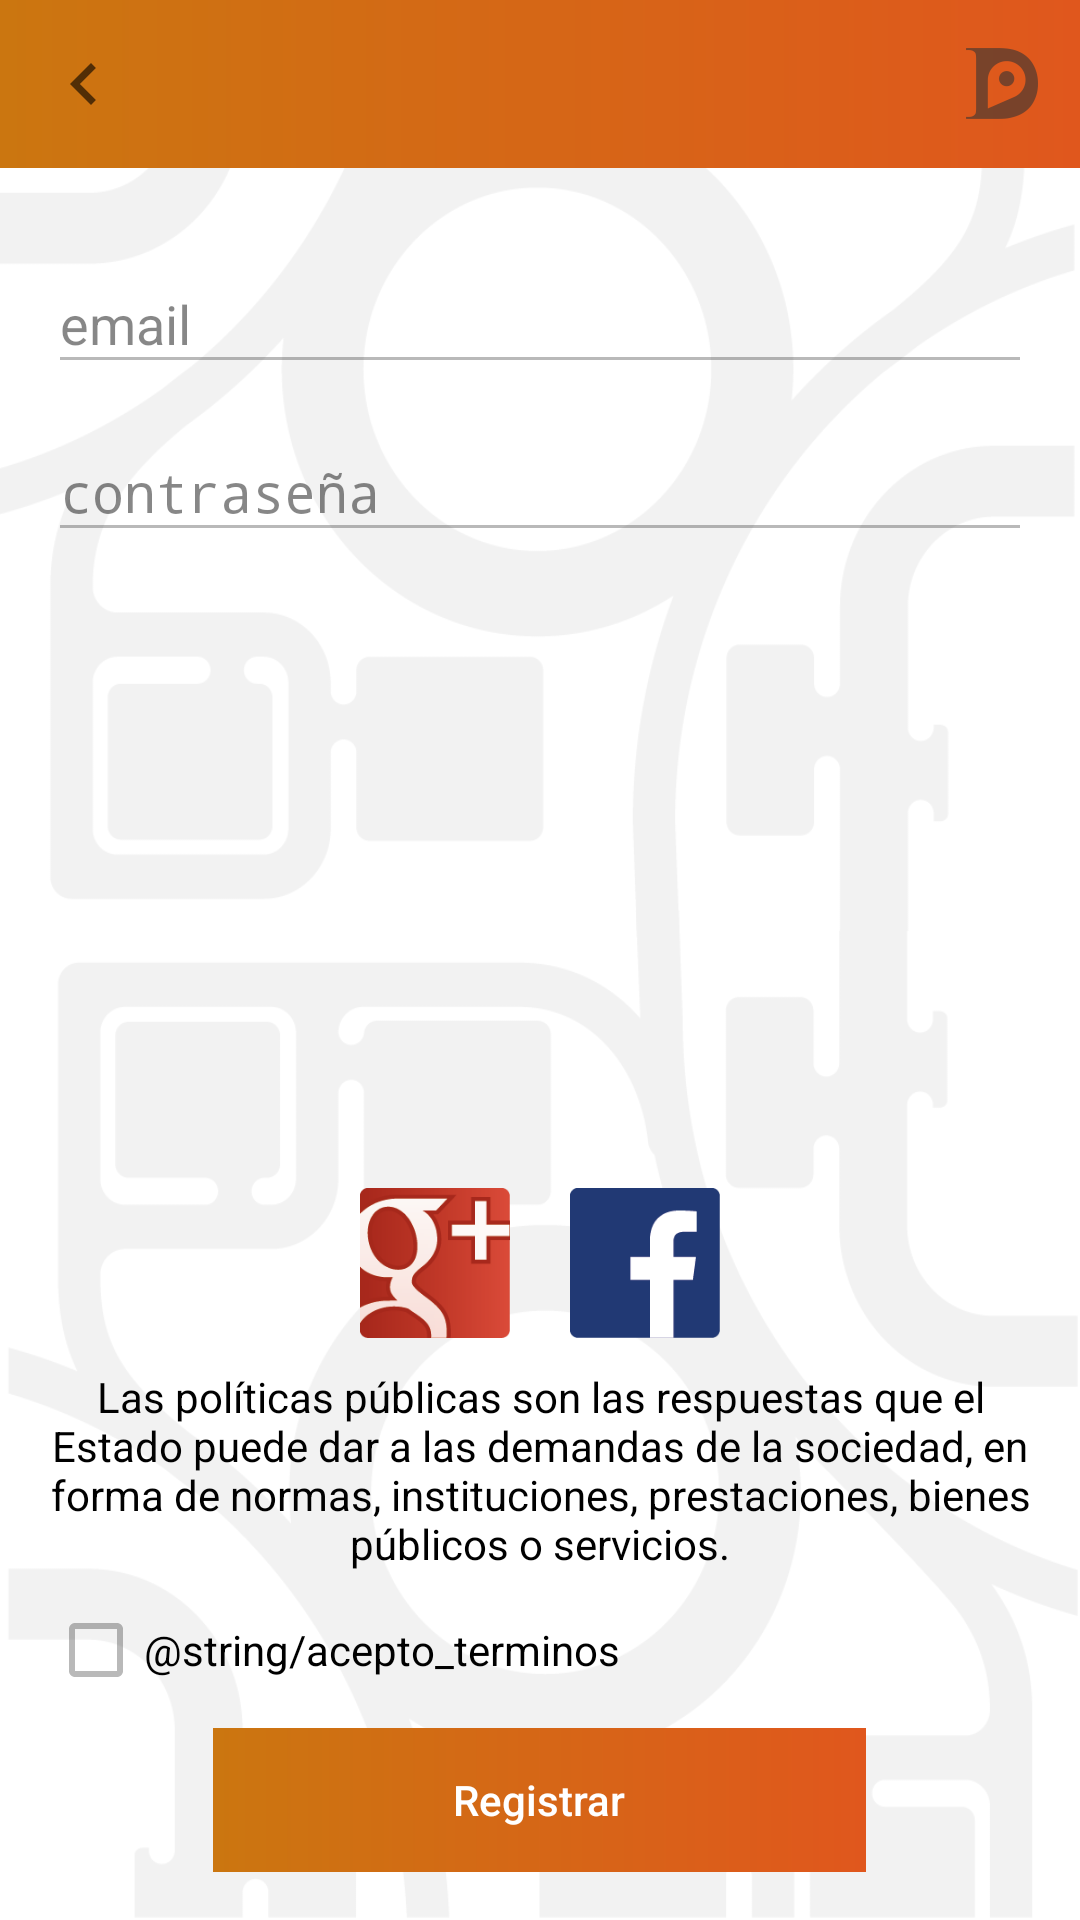

Reconstruct the res/layout file that produces this screen, plus the resources it refers to.
<!-- AndroidManifest.xml: activity theme AppTheme.NoActionBar -->
<!-- res/layout/activity_register.xml -->
<?xml version="1.0" encoding="utf-8"?>
<LinearLayout xmlns:android="http://schemas.android.com/apk/res/android"
    xmlns:app="http://schemas.android.com/apk/res-auto"
    xmlns:tools="http://schemas.android.com/tools"
    android:id="@+id/activity_register"
    android:layout_width="match_parent"
    android:layout_height="match_parent"
    android:background="@color/colorWhite"
    android:fitsSystemWindows="true"
    tools:context="com.domicilio.confiable.doco.views.activities.RegisterActivity">

    <LinearLayout
        android:layout_width="match_parent"
        android:layout_height="match_parent"
        android:background="@drawable/fondo"
        android:orientation="vertical">

        <include layout="@layout/toolbar_actionbar"/>

        <LinearLayout
            android:layout_width="match_parent"
            android:layout_height="match_parent"
            android:orientation="vertical"
            android:paddingBottom="@dimen/activity_vertical_margin"
            android:paddingLeft="@dimen/activity_horizontal_margin"
            android:paddingRight="@dimen/activity_horizontal_margin"
            android:paddingTop="@dimen/activity_vertical_margin">

            <LinearLayout
                android:layout_width="match_parent"
                android:layout_height="wrap_content"
                android:orientation="vertical">

                <android.support.design.widget.TextInputLayout
                    android:layout_width="match_parent"
                    android:layout_height="0dp"
                    android:layout_weight="1"
                    android:textColorHint="@color/colorBlackAlphaHint"
                    app:hintTextAppearance="@style/FloatingLabelBlack">

                    <EditText
                        android:id="@+id/edt_login"
                        android:layout_width="match_parent"
                        android:layout_height="wrap_content"
                        android:hint="@string/email"
                        android:inputType="textEmailAddress"
                        android:textColor="@color/colorBlack"
                        android:theme="@style/EditTextBlack" />
                </android.support.design.widget.TextInputLayout>

                <android.support.design.widget.TextInputLayout
                    android:layout_width="match_parent"
                    android:layout_height="0dp"
                    android:layout_weight="1"
                    android:textColorHint="@color/colorBlackAlphaHint"
                    app:hintTextAppearance="@style/FloatingLabelBlack"
                    app:passwordToggleTint="@color/colorBlackAlpha">

                    <EditText
                        android:id="@+id/edt_password"
                        android:layout_width="match_parent"
                        android:layout_height="wrap_content"
                        android:hint="@string/contrasena"
                        android:inputType="textPassword"
                        android:textColor="@color/colorBlack"
                        android:theme="@style/EditTextBlack" />
                </android.support.design.widget.TextInputLayout>
            </LinearLayout>

            <LinearLayout
                android:layout_width="match_parent"
                android:layout_height="wrap_content"
                android:layout_weight="1" />

            <LinearLayout
                android:layout_width="match_parent"
                android:layout_height="wrap_content"
                android:gravity="center"
                android:orientation="horizontal">

                <ImageButton
                    android:layout_width="wrap_content"
                    android:layout_height="wrap_content"
                    android:layout_marginRight="10dp"
                    android:background="@null"
                    android:src="@drawable/ic_logo_google" />

                <ImageButton
                    android:layout_width="wrap_content"
                    android:layout_height="wrap_content"
                    android:layout_marginLeft="10dp"
                    android:background="@null"
                    android:src="@drawable/ic_logo_facebook" />
            </LinearLayout>

            <View
                android:layout_width="match_parent"
                android:layout_height="10dp" />

            <LinearLayout
                android:layout_width="match_parent"
                android:layout_height="wrap_content"
                android:orientation="vertical">

                <TextView
                    android:layout_width="match_parent"
                    android:layout_height="wrap_content"
                    android:text="@string/politicas"
                    android:textAlignment="center"
                    android:textColor="@color/colorBlack" />

                <View
                    android:layout_width="match_parent"
                    android:layout_height="10dp" />

                <CheckBox
                    android:layout_width="wrap_content"
                    android:layout_height="wrap_content"
                    android:buttonTint="@color/colorBlackAlpha"
                    android:text="@string/acepto_terminos"
                    android:textColor="@color/colorBlack"
                    android:textColorHint="@color/colorBlack" />
            </LinearLayout>

            <LinearLayout
                android:layout_width="match_parent"
                android:layout_height="wrap_content"
                android:layout_marginTop="10dp"
                android:layout_weight="0"
                android:gravity="center">

                <LinearLayout
                    android:layout_width="wrap_content"
                    android:layout_height="wrap_content"
                    style="@style/Button.Orange">
                    <Button
                        android:id="@+id/btn_register_me"
                        style="@style/SelectableItemBackgroundButton"
                        android:text="@string/registrar" />
                </LinearLayout>
            </LinearLayout>

        </LinearLayout>
    </LinearLayout>
</LinearLayout>
<!-- res/layout/toolbar_actionbar.xml (included above) -->
<?xml version="1.0" encoding="utf-8"?>

<android.support.design.widget.AppBarLayout
    xmlns:android="http://schemas.android.com/apk/res/android"
    xmlns:app="http://schemas.android.com/apk/res-auto"
    android:layout_width="match_parent"
    android:layout_height="wrap_content"
    android:theme="@style/ThemeOverlay.AppCompat.Dark.ActionBar"
    android:fitsSystemWindows="true">

    <android.support.v7.widget.Toolbar
        android:id="@+id/toolbar"
        android:layout_width="match_parent"
        android:layout_height="?attr/actionBarSize"
        android:background="@drawable/gradient_principal"
        app:navigationIcon="@drawable/ic_action_back"
        app:popupTheme="@style/AppTheme.PopupOverlay"
        app:titleTextAppearance="@style/AppTheme.Toolbar.Title">

        <ImageView
            android:layout_width="wrap_content"
            android:layout_height="wrap_content"
            android:layout_gravity="end"
            android:layout_marginRight="10dp"
            android:src="@drawable/ic_action_doco" />
    </android.support.v7.widget.Toolbar>
</android.support.design.widget.AppBarLayout>
<!-- resources referenced by this layout -->
<resources>
  <color name="colorBlack">#000000</color>
  <color name="colorBlackAlpha">#46000000</color>
  <color name="colorBlackAlphaHint">#78000000</color>
  <color name="colorWhite">#ffffff</color>
  <dimen name="activity_horizontal_margin">16dp</dimen>
  <dimen name="activity_vertical_margin">16dp</dimen>
  <!-- drawable gradient_principal (drawable) -->
  <?xml version="1.0" encoding="utf-8"?>
  <shape xmlns:android="http://schemas.android.com/apk/res/android">
      <gradient
          android:angle="0"
          android:startColor="@color/colorOrange"
          android:endColor="@color/colorOrangeDark"
          android:type="linear" />
  </shape>
  <!-- drawable ic_action_back (drawable) -->
  <vector android:alpha="0.60" android:height="28dp"
      android:viewportHeight="24.0" android:viewportWidth="24.0"
      android:width="28dp" xmlns:android="http://schemas.android.com/apk/res/android">
      <path android:fillColor="#FF000000" android:pathData="M15.41,7.41L14,6l-6,6 6,6 1.41,-1.41L10.83,12z"/>
  </vector>
  <string name="contrasena">contraseña</string>
  <string name="email">email</string>
  <string name="politicas">Las políticas públicas son las respuestas que el Estado  puede dar a las demandas de la sociedad, en forma de normas, instituciones, prestaciones,  bienes públicos o servicios.</string>
  <string name="registrar">Registrar</string>
  <style name="AppTheme.PopupOverlay" parent="ThemeOverlay.AppCompat.Light" />
  <style name="AppTheme.Toolbar.Title" parent="TextAppearance.Widget.AppCompat.Toolbar.Title">
          <item name="android:textColor">@android:color/white</item>
      </style>
  <style name="Button.Orange" parent="Button">
          <item name="android:background">@drawable/gradient_principal</item>
          <item name="android:shadowColor">@color/colorBlackAlpha</item>
          <item name="android:shadowDy">2</item>
      </style>
  <style name="EditTextBlack" parent="Theme.AppCompat.Light">
          <item name="colorControlNormal">@color/colorBlackAlpha</item>
          <item name="colorControlActivated">@color/colorBlackAlpha2</item>
          <item name="android:textColorHighlight">@color/colorBlackAlpha</item>
      </style>
  <style name="FloatingLabelBlack" parent="@android:style/TextAppearance">
          <item name="android:textColor">@color/colorBlackAlpha</item>
          
      </style>
  <style name="SelectableItemBackgroundButton" parent="Button">
          <item name="android:textColor">@color/colorWhite</item>
          <item name="android:theme">@style/SelectableItemTheme</item>
          <item name="android:background">?attr/selectableItemBackgroundBorderless</item>
          <item name="android:paddingLeft">80dp</item>
          <item name="android:paddingRight">80dp</item>
      </style>
  <style name="AppTheme.NoActionBar">
          <item name="windowActionBar">false</item>
          <item name="windowNoTitle">true</item>
      </style>
  <color name="colorOrange">#cb7610</color>
  <color name="colorOrangeDark">#e0571d</color>
  <style name="Button" parent="Widget.AppCompat.Button.Borderless">
          <item name="android:layout_width">wrap_content</item>
          <item name="android:layout_height">wrap_content</item>
          <item name="android:layout_gravity">center</item>
          <item name="android:textAllCaps">false</item>
      </style>
  <color name="colorBlackAlpha2">#1e000000</color>
  <style name="SelectableItemTheme">
          <item name="colorControlHighlight">@color/colorBlackAlpha</item>
      </style>
</resources>
